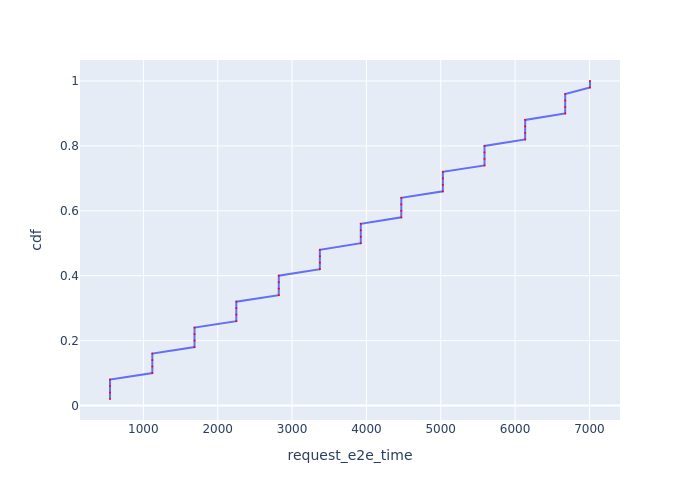

The table this chart was drawn from, first rows:
Request Id, request_e2e_time, cdf
0_0, 551.2, 0.02
0_1, 551.4, 0.04
0_2, 551.5, 0.06
0_3, 551.7, 0.08
0_4, 1120, 0.1
0_5, 1121, 0.12
0_6, 1121, 0.14
0_7, 1121, 0.16
0_8, 1688, 0.18
0_9, 1688, 0.2
0_10, 1688, 0.22
0_11, 1688, 0.24
0_12, 2250, 0.26
0_13, 2250, 0.28
0_14, 2250, 0.3
0_15, 2251, 0.32
0_16, 2821, 0.34
0_17, 2821, 0.36
0_18, 2822, 0.38
0_19, 2822, 0.4
0_20, 3374, 0.42
0_21, 3374, 0.44
0_22, 3374, 0.46
0_23, 3374, 0.48
0_24, 3924, 0.5
0_25, 3924, 0.52
0_26, 3925, 0.54
0_27, 3925, 0.56
0_28, 4469, 0.58
0_29, 4469, 0.6
0_30, 4470, 0.62
0_31, 4470, 0.64
0_32, 5028, 0.66
0_33, 5028, 0.68
0_34, 5029, 0.7
0_35, 5029, 0.72
0_36, 5589, 0.74
0_37, 5589, 0.76
0_38, 5589, 0.78
0_39, 5589, 0.8
0_40, 6135, 0.82
0_41, 6135, 0.84
0_42, 6136, 0.86
0_43, 6136, 0.88
0_44, 6674, 0.9
0_45, 6674, 0.92
0_46, 6674, 0.94
0_47, 6674, 0.96
0_48, 7007, 0.98
0_49, 7008, 1.0
